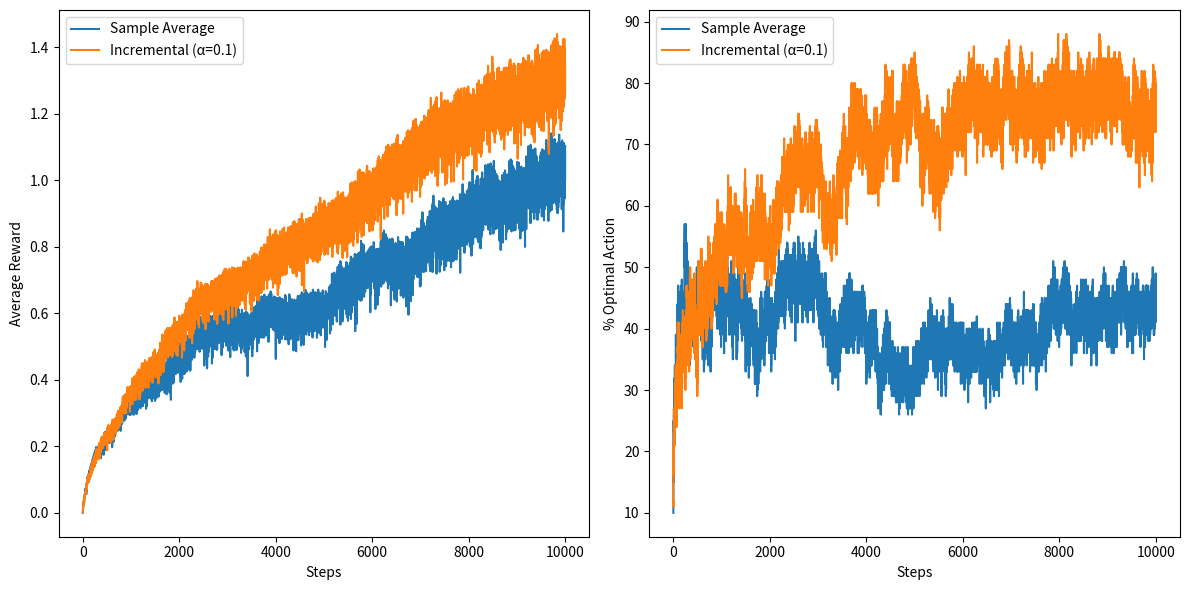

This chart was generated by the following Python code:
import numpy as np
import matplotlib.pyplot as plt

# 参数设置
n_arms = 10  # 10臂赌博机
n_steps = 10000  # 实验步数
n_runs = 100  # 实验重复次数
epsilon = 0.1  # ε-贪婪策略参数
alpha = 0.1  # 增量计算方法的步长参数
sigma = 0.01  # 随机游走的标准差

# 初始化
def initialize():
    q_true = np.zeros(n_arms)  # 真实的动作值
    q_est_sample = np.zeros(n_arms)  # 样本平均方法的估计值
    q_est_incremental = np.zeros(n_arms)  # 增量计算方法的估计值
    action_counts_sample = np.zeros(n_arms)  # 样本平均方法的动作选择次数
    action_counts_incremental = np.zeros(n_arms)  # 增量计算方法的动作选择次数
    return q_true, q_est_sample, q_est_incremental, action_counts_sample, action_counts_incremental

# ε-贪婪策略
def epsilon_greedy(q_est, epsilon):
    if np.random.rand() < epsilon:
        return np.random.randint(n_arms)  # 随机选择动作
    else:
        return np.argmax(q_est)  # 选择当前估计值最大的动作

# 运行实验
def run_experiment():
    rewards_sample = np.zeros(n_steps)  # 样本平均方法的奖励
    rewards_incremental = np.zeros(n_steps)  # 增量计算方法的奖励
    optimal_sample = np.zeros(n_steps)  # 样本平均方法选择最优动作的次数
    optimal_incremental = np.zeros(n_steps)  # 增量计算方法选择最优动作的次数

    for run in range(n_runs):
        q_true, q_est_sample, q_est_incremental, action_counts_sample, action_counts_incremental = initialize()

        for step in range(n_steps):
            # 随机游走更新真实动作值
            q_true += np.random.normal(0, sigma, n_arms)

            # 样本平均方法
            action_sample = epsilon_greedy(q_est_sample, epsilon)
            # reward_sample = np.random.normal(q_true[action_sample], 0.3)
            reward_sample = q_true[action_sample]
            action_counts_sample[action_sample] += 1
            q_est_sample[action_sample] += (reward_sample - q_est_sample[action_sample]) / action_counts_sample[action_sample]
            rewards_sample[step] += reward_sample
            if action_sample == np.argmax(q_true):
                optimal_sample[step] += 1

            # 增量计算方法
            action_incremental = epsilon_greedy(q_est_incremental, epsilon)
            # reward_incremental = np.random.normal(q_true[action_incremental], 0.3)
            reward_incremental = q_true[action_incremental]
            q_est_incremental[action_incremental] += alpha * (reward_incremental - q_est_incremental[action_incremental])
            rewards_incremental[step] += reward_incremental
            if action_incremental == np.argmax(q_true):
                optimal_incremental[step] += 1

    # 平均结果
    rewards_sample /= n_runs
    rewards_incremental /= n_runs
    optimal_sample = optimal_sample / n_runs * 100
    optimal_incremental = optimal_incremental / n_runs * 100

    return rewards_sample, rewards_incremental, optimal_sample, optimal_incremental

# 运行实验并绘图
rewards_sample, rewards_incremental, optimal_sample, optimal_incremental = run_experiment()

plt.figure(figsize=(12, 6))

# 绘制平均奖励
plt.subplot(1, 2, 1)
plt.plot(rewards_sample, label='Sample Average')
plt.plot(rewards_incremental, label='Incremental (α=0.1)')
plt.xlabel('Steps')
plt.ylabel('Average Reward')
plt.legend()

# 绘制最优动作选择百分比
plt.subplot(1, 2, 2)
plt.plot(optimal_sample, label='Sample Average')
plt.plot(optimal_incremental, label='Incremental (α=0.1)')
plt.xlabel('Steps')
plt.ylabel('% Optimal Action')
plt.legend()

plt.tight_layout()
plt.show()